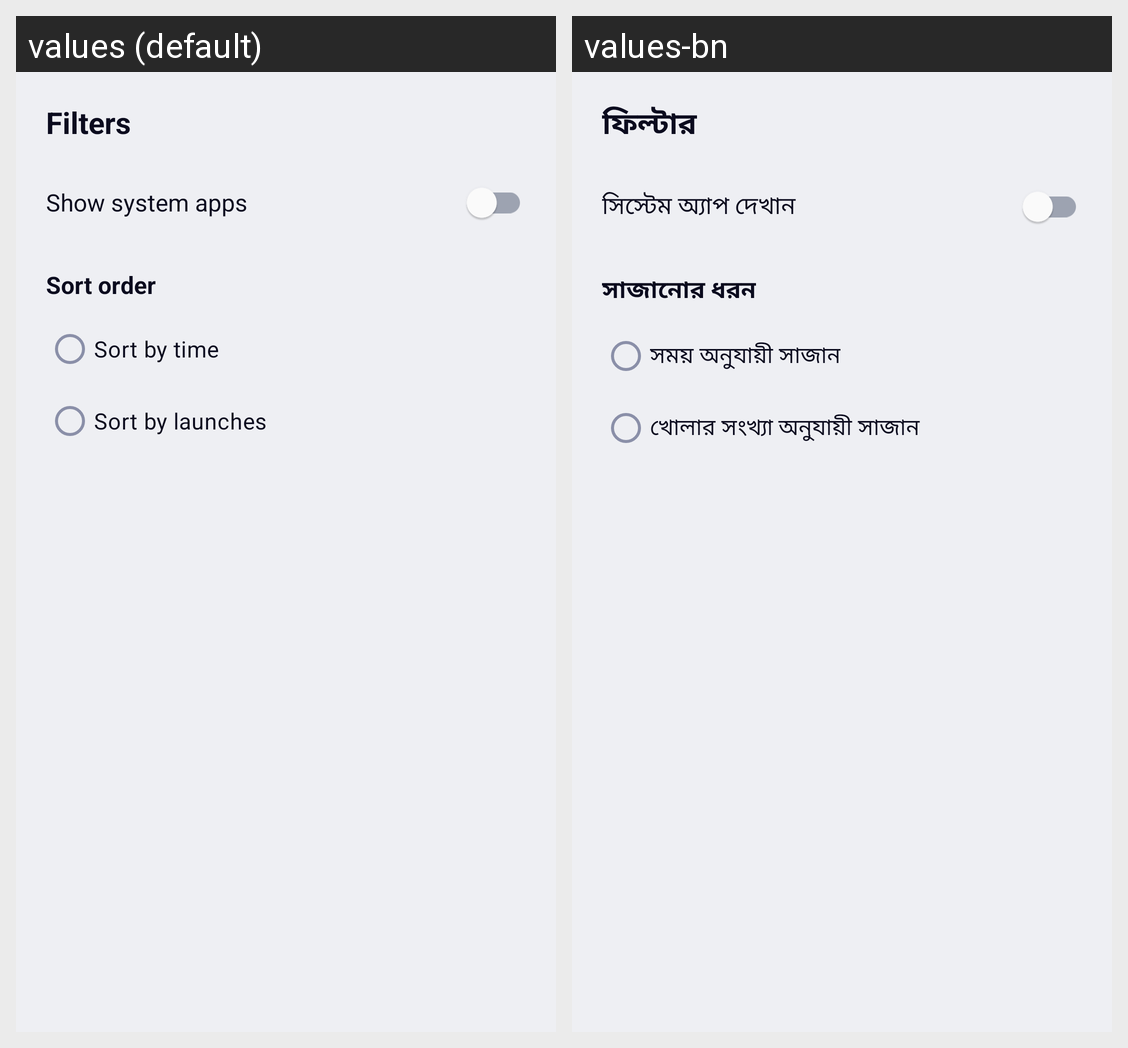

For this localized Android screen grid, give each drawn string resource with its value in every locale shown.
Android screen res/layout/sheet_sf_stats_filter.xml rendered under 2 locales, left to right: values (default), values-bn. Device: Nexus 5 (rendered at 1080×1920; each locale shown at half size, 540×960, under a caption strip naming it); theme Theme.PureLock.White.
Strings drawn on this screen, with the default value and each locale's value (text and hints the layout hard-codes, and strings that could not be matched under every locale, appear in the picture but are not listed):

sf_stats_filter_title
  values: Filters
  values-bn: ফিল্টার

sf_stats_show_system
  values: Show system apps
  values-bn: সিস্টেম অ্যাপ দেখান

sf_stats_sort_title
  values: Sort order
  values-bn: সাজানোর ধরন

sf_stats_sort_time
  values: Sort by time
  values-bn: সময় অনুযায়ী সাজান

sf_stats_sort_launches
  values: Sort by launches
  values-bn: খোলার সংখ্যা অনুযায়ী সাজান
